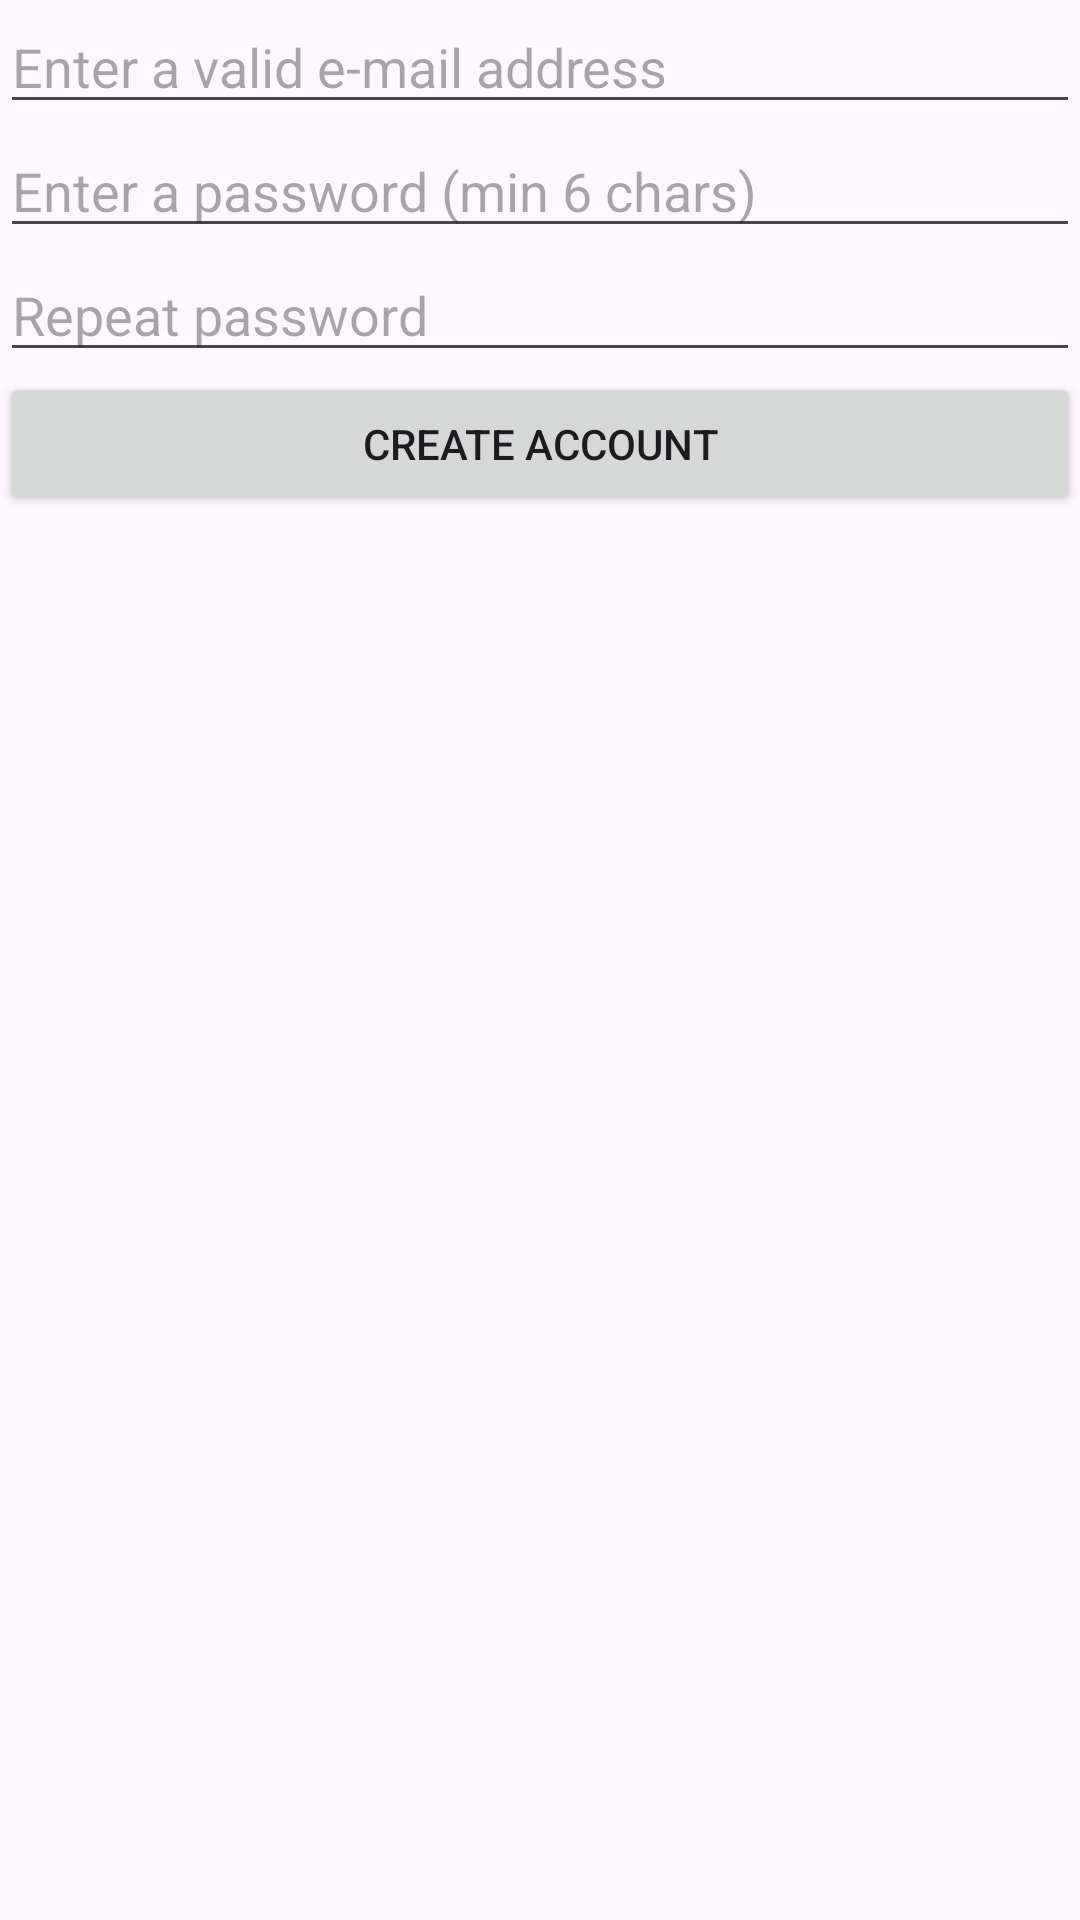

This screen was rendered from an Android layout file. Write that file and the resources it references.
<!-- AndroidManifest.xml: application theme Theme.Pluto27_gkw -->
<!-- res/layout/activity_create_account.xml -->
<?xml version="1.0" encoding="utf-8"?>
<LinearLayout xmlns:android="http://schemas.android.com/apk/res/android"
    xmlns:app="http://schemas.android.com/apk/res-auto"
    xmlns:tools="http://schemas.android.com/tools"
    android:id="@+id/main"
    android:layout_width="match_parent"
    android:layout_height="match_parent"
    android:orientation="vertical"
    android:layout_marginTop="16dp"
    android:layout_marginLeft="16dp"
    android:layout_marginRight="16dp"
    android:layout_marginBottom="16dp"
    tools:context=".CreateAccountActivity">

    <EditText
        android:id="@+id/createAccountEmail"
        android:layout_width="match_parent"
        android:layout_height="wrap_content"
        android:ems="10"
        android:hint="Enter a valid e-mail address"
        android:inputType="textEmailAddress" />

    <EditText
        android:id="@+id/createAccountPassword"
        android:layout_width="match_parent"
        android:layout_height="wrap_content"
        android:ems="10"
        android:hint="Enter a password (min 6 chars)"
        android:inputType="textPassword" />

    <EditText
        android:id="@+id/createAccountPasswordRepeat"
        android:layout_width="match_parent"
        android:layout_height="wrap_content"
        android:ems="10"
        android:hint="Repeat password"
        android:inputType="textPassword" />

    <Button
        android:id="@+id/createAccountButtonCreateAccount"
        android:layout_width="match_parent"
        android:layout_height="wrap_content"
        android:text="Create Account" />
</LinearLayout>
<!-- resources referenced by this layout -->
<resources>
  <style name="Theme.Pluto27_gkw" parent="Base.Theme.Pluto27_gkw" />
  <style name="Base.Theme.Pluto27_gkw" parent="Theme.Material3.DayNight">
          
          
      </style>
</resources>
